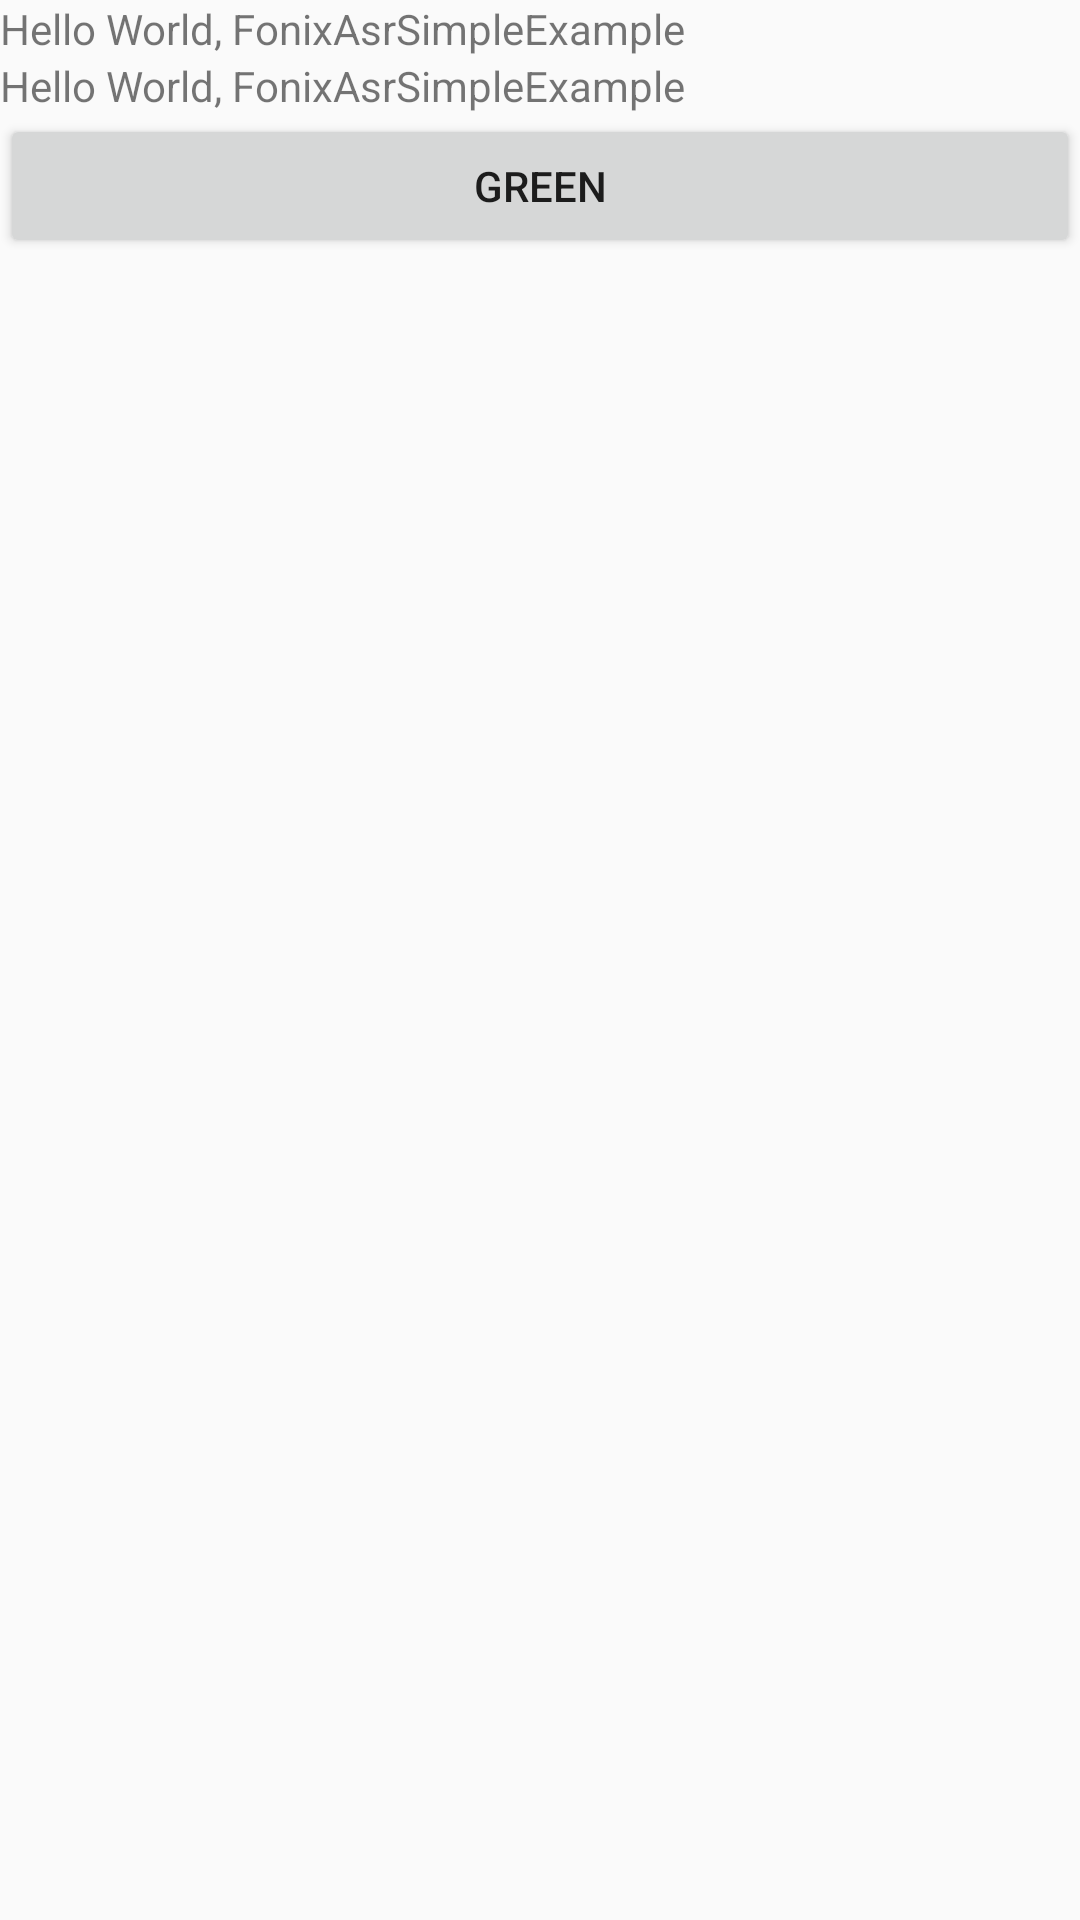

Android layout source for this screen:
<!-- AndroidManifest.xml: application theme AppTheme -->
<!-- res/layout/legacy.xml -->
<?xml version="1.0" encoding="utf-8"?>

<LinearLayout
    xmlns:android="http://schemas.android.com/apk/res/android"
    android:layout_width="match_parent"
    android:layout_height="match_parent"
    android:orientation="vertical"
    >
  <TextView
      android:layout_width="match_parent"
      android:layout_height="wrap_content"
      android:text="Hello World, FonixAsrSimpleExample"
      />
  <TextView
      android:id="@+id/result"
      android:layout_width="match_parent"
      android:layout_height="wrap_content"
      android:text="Hello World, FonixAsrSimpleExample"
      />
  <Button
      android:id="@+id/button"
      android:layout_width="match_parent"
      android:layout_height="wrap_content"
      android:onClick="onClickGreen"
      android:text="Green"
      />
</LinearLayout>
<!-- resources referenced by this layout -->
<resources>
  <style name="AppTheme" parent="Theme.AppCompat.Light.DarkActionBar">
      
    </style>
</resources>
